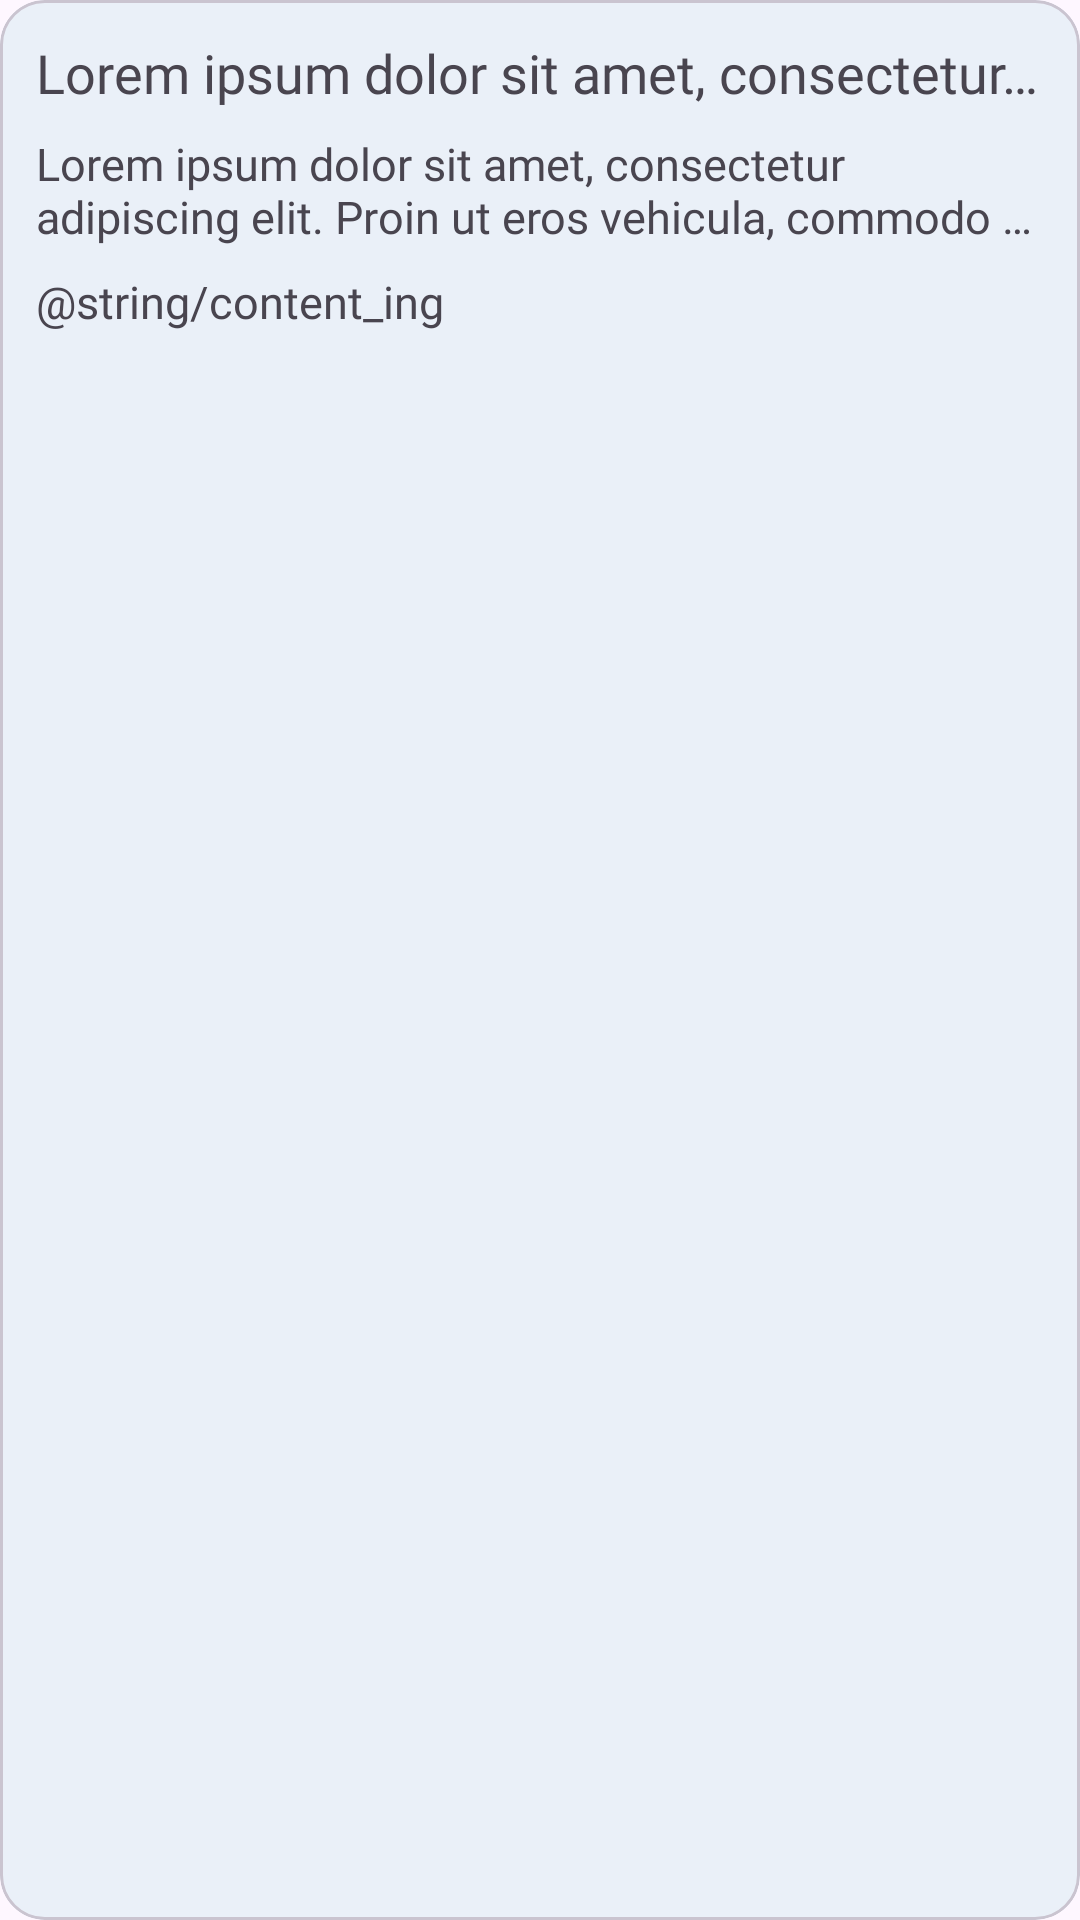

The Android layout XML behind this screen, and the referenced resources:
<!-- AndroidManifest.xml: application theme Theme.Fits -->
<!-- res/layout/product_details_card.xml -->
<?xml version="1.0" encoding="utf-8"?>
<com.google.android.material.card.MaterialCardView xmlns:android="http://schemas.android.com/apk/res/android"
    xmlns:card_view="http://schemas.android.com/apk/res-auto"
    android:layout_width="match_parent"
    android:layout_height="wrap_content"
    android:minHeight="128dp"
    android:layout_gravity="center"
    android:layout_marginTop="18dp"
    card_view:cardCornerRadius="15dp">

    <androidx.constraintlayout.widget.ConstraintLayout
        android:layout_width="match_parent"
        android:minHeight="128dp"
        android:layout_height="wrap_content"
        android:paddingBottom="12dp">

        <TextView
            android:id="@+id/tv_product_ingredient_title"
            android:layout_width="0dp"
            android:layout_height="wrap_content"
            android:layout_marginStart="12dp"
            android:layout_marginTop="12dp"
            android:layout_marginEnd="12dp"
            android:ellipsize="end"
            android:fontFamily="@font/plus_jakarta_sans_bold"
            android:maxLines="1"
            android:text="@string/lorem"
            android:textSize="18sp"
            card_view:layout_constraintStart_toStartOf="parent"
            card_view:layout_constraintEnd_toEndOf="parent"
            card_view:layout_constraintTop_toTopOf="parent" />

        <TextView
            android:id="@+id/tv_product_ingredient_description"
            android:layout_width="0dp"
            android:layout_height="wrap_content"
            android:layout_marginStart="12dp"
            android:layout_marginTop="8dp"
            android:layout_marginEnd="12dp"
            android:ellipsize="end"
            android:fontFamily="@font/plus_jakarta_sans"
            android:maxLines="2"
            android:text="@string/lorem"
            android:textSize="15sp"
            card_view:layout_constraintStart_toStartOf="parent"
            card_view:layout_constraintEnd_toEndOf="parent"
            card_view:layout_constraintTop_toBottomOf="@id/tv_product_ingredient_title" />

        <TextView
            android:id="@+id/tv_product_ingredient"
            android:layout_width="0dp"
            android:layout_height="wrap_content"
            android:layout_marginStart="12dp"
            android:layout_marginTop="8dp"
            android:layout_marginEnd="12dp"
            android:ellipsize="end"
            android:fontFamily="@font/plus_jakarta_sans"
            android:maxLines="3"
            android:text="@string/content_ing"
            android:textSize="15sp"
            card_view:layout_constraintEnd_toEndOf="parent"
            card_view:layout_constraintStart_toStartOf="parent"
            card_view:layout_constraintTop_toBottomOf="@id/tv_product_ingredient_description" />

    </androidx.constraintlayout.widget.ConstraintLayout>
</com.google.android.material.card.MaterialCardView>
<!-- resources referenced by this layout -->
<resources>
  <string name="lorem">Lorem ipsum dolor sit amet, consectetur adipiscing elit. Proin ut eros vehicula, commodo mauris eu, euismod risus. Fusce quis odio quis arcu maximus congue.</string>
  <style name="Theme.Fits" parent="Base.Theme.Fits" />
  <style name="Base.Theme.Fits" parent="Theme.Material3.DayNight.NoActionBar">
          
          <item name="colorPrimary">@color/limeDark</item>
          <item name="colorOnPrimary">@color/dark</item>
          <item name="colorSecondary">@color/lime</item>
          <item name="colorOnSecondary">@color/dark</item>
          <item name="colorTertiary">@color/blues</item>
          <item name="colorOnTertiary">@color/white</item>
          <item name="colorSurface">@color/ash</item>
          <item name="colorOnBackground">@color/dark</item>
  
          
      </style>
  <color name="limeDark">#A7CD36</color>
  <color name="dark">#1B1B1B</color>
  <color name="lime">#C7FF24</color>
  <color name="blues">#2f5bf2</color>
  <color name="white">#FFFFFFFF</color>
  <color name="ash">#EAF0F8</color>
</resources>
